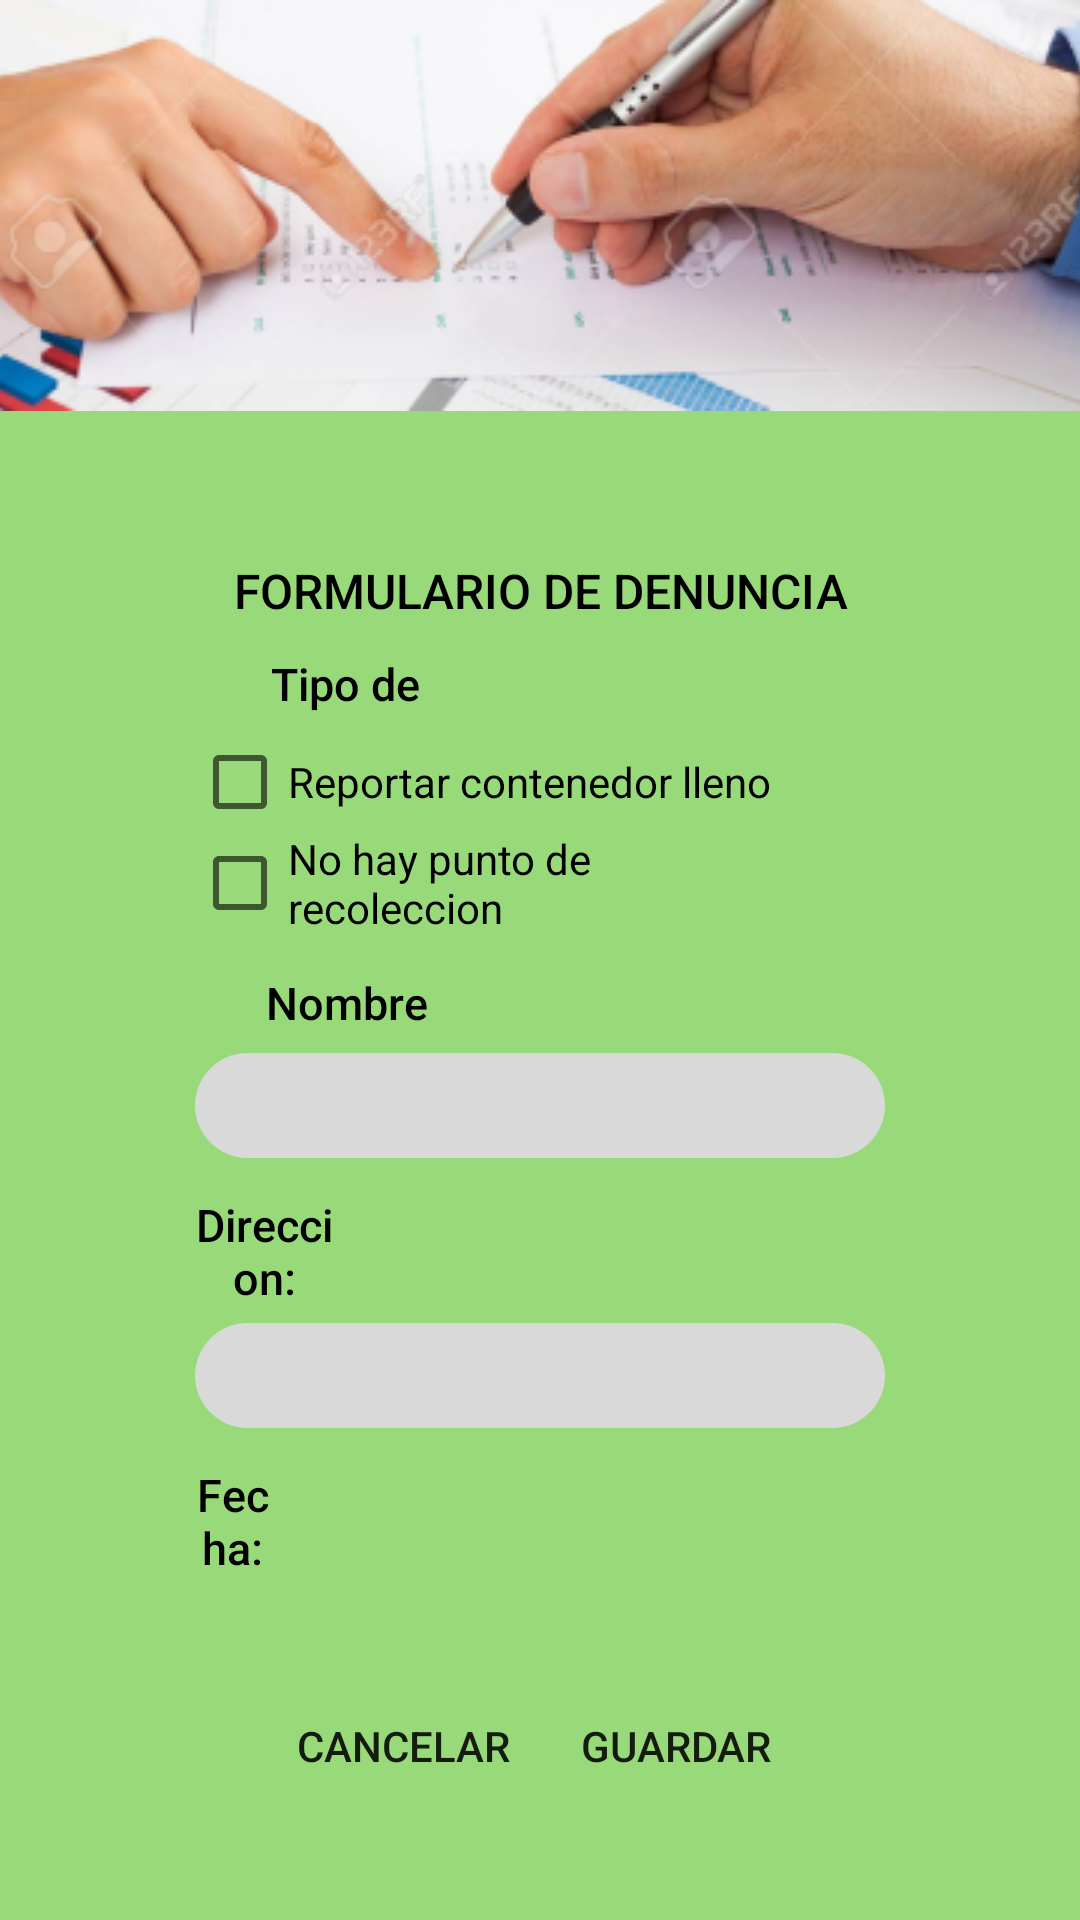

Produce the Android XML layout that renders to this screen, including the resource entries it uses.
<!-- AndroidManifest.xml: application theme Theme.AppArquitectura -->
<!-- res/layout/activity_form_denuncias.xml -->
<?xml version="1.0" encoding="utf-8"?>
<androidx.constraintlayout.widget.ConstraintLayout xmlns:android="http://schemas.android.com/apk/res/android"
    xmlns:app="http://schemas.android.com/apk/res-auto"
    xmlns:tools="http://schemas.android.com/tools"
    android:layout_width="match_parent"
    android:layout_height="match_parent"
    android:background="@color/primary_color"
    tools:context=".FormRecoleccion">

    <ImageView
        android:id="@+id/imageView10"
        android:layout_width="match_parent"
        android:layout_height="wrap_content"
        android:scaleType="centerCrop"
        app:layout_constraintEnd_toEndOf="parent"
        app:layout_constraintStart_toStartOf="parent"
        app:layout_constraintTop_toTopOf="parent"
        app:srcCompat="@drawable/formdenuncia" />

    <RelativeLayout
        android:id="@+id/cardView4"
        android:layout_width="match_parent"
        android:layout_height="match_parent"
        android:layout_marginStart="20dp"
        android:layout_marginTop="170dp"
        android:layout_marginEnd="20dp"
        android:layout_marginBottom="110dp"
        android:background="@drawable/bordes_redondos"
        android:textStyle="bold"
        app:layout_constraintEnd_toEndOf="parent"
        app:layout_constraintHorizontal_bias="0.491"
        app:layout_constraintStart_toStartOf="parent"
        app:layout_constraintTop_toBottomOf="@+id/imageView10">

        <TextView
            android:id="@+id/textView27"
            android:layout_width="wrap_content"
            android:layout_height="wrap_content"
            android:layout_alignParentStart="true"
            android:layout_alignParentTop="true"
            android:layout_alignParentEnd="true"
            android:layout_marginStart="53dp"
            android:layout_marginTop="16dp"
            android:layout_marginEnd="53dp"
            android:fontFamily="sans-serif-medium"
            android:text="FORMULARIO DE DENUNCIA"
            android:textAlignment="center"
            android:textColor="@color/black"
            android:textSize="16dp" />

        <TextView
            android:id="@+id/textView28"
            android:layout_width="134dp"
            android:layout_height="22dp"
            android:layout_below="@+id/textView27"
            android:layout_alignParentStart="true"
            android:layout_alignParentEnd="true"
            android:layout_marginStart="45dp"
            android:layout_marginTop="10dp"
            android:layout_marginEnd="175dp"
            android:fontFamily="sans-serif-medium"
            android:text="Tipo de denuncia"
            android:textAlignment="center"
            android:textColor="@color/black"
            android:textSize="15dp" />

        <TextView
            android:id="@+id/textView30"
            android:layout_width="134dp"
            android:layout_height="22dp"
            android:layout_below="@+id/checkBox4"
            android:layout_alignParentStart="true"
            android:layout_alignParentEnd="true"
            android:layout_marginStart="45dp"
            android:layout_marginTop="12dp"
            android:layout_marginEnd="174dp"
            android:fontFamily="sans-serif-medium"
            android:text="Nombre completo:"
            android:textAlignment="center"
            android:textColor="@color/black"
            android:textSize="15dp" />

        <TextView
            android:id="@+id/textView31"
            android:layout_width="77dp"
            android:layout_height="wrap_content"
            android:layout_below="@+id/textView29"
            android:layout_alignParentStart="true"
            android:layout_alignParentEnd="true"
            android:layout_marginStart="45dp"
            android:layout_marginTop="12dp"
            android:layout_marginEnd="229dp"
            android:fontFamily="sans-serif-medium"
            android:text="Direccion:"
            android:textAlignment="center"
            android:textColor="@color/black"
            android:textSize="15dp" />

        <TextView
            android:id="@+id/textView36"
            android:layout_width="77dp"
            android:layout_height="wrap_content"
            android:layout_below="@+id/editTextDate"
            android:layout_alignParentStart="true"
            android:layout_alignParentEnd="true"
            android:layout_marginStart="45dp"
            android:layout_marginTop="12dp"
            android:layout_marginEnd="215dp"
            android:fontFamily="sans-serif-medium"
            android:text="Descripcion:"
            android:textAlignment="center"
            android:textColor="@color/black"
            android:textSize="15dp" />

        <TextView
            android:id="@+id/textView34"
            android:layout_width="54dp"
            android:layout_height="wrap_content"
            android:layout_below="@+id/textView32"
            android:layout_alignParentStart="true"
            android:layout_alignParentEnd="true"
            android:layout_marginStart="45dp"
            android:layout_marginTop="12dp"
            android:layout_marginEnd="250dp"
            android:fontFamily="sans-serif-medium"
            android:text="Fecha:"
            android:textAlignment="center"
            android:textColor="@color/black"
            android:textSize="15dp" />

        <CheckBox
            android:id="@+id/checkBox3"
            android:layout_width="236dp"
            android:layout_height="wrap_content"
            android:layout_below="@+id/textView28"
            android:layout_alignParentStart="true"
            android:layout_alignParentEnd="true"
            android:layout_marginStart="44dp"
            android:layout_marginTop="5dp"
            android:layout_marginEnd="70dp"
            android:text="Reportar contenedor lleno" />

        <CheckBox
            android:id="@+id/checkBox4"
            android:layout_width="236dp"
            android:layout_height="wrap_content"
            android:layout_below="@+id/checkBox3"
            android:layout_alignParentStart="true"
            android:layout_alignParentEnd="true"
            android:layout_marginStart="44dp"
            android:layout_marginEnd="70dp"
            android:text="No hay punto de recoleccion" />

        <EditText
            android:id="@+id/textView29"
            android:layout_width="276dp"
            android:layout_height="35dp"
            android:layout_below="@+id/textView30"
            android:layout_alignParentStart="true"
            android:layout_alignParentEnd="true"
            android:layout_marginStart="45dp"
            android:layout_marginTop="5dp"
            android:layout_marginEnd="45dp"
            android:background="@drawable/bordes_gris"
            android:maxLines="1"
            android:paddingLeft="15dp" />

        <EditText
            android:id="@+id/textView32"
            android:layout_width="276dp"
            android:layout_height="35dp"
            android:layout_below="@+id/textView31"
            android:layout_alignParentStart="true"
            android:layout_alignParentEnd="true"
            android:layout_marginStart="45dp"
            android:layout_marginTop="5dp"
            android:layout_marginEnd="45dp"
            android:background="@drawable/bordes_gris"
            android:maxLines="1"
            android:paddingLeft="15dp" />

        <EditText
            android:id="@+id/textView37"
            android:layout_width="match_parent"
            android:layout_height="wrap_content"
            android:layout_below="@+id/textView36"
            android:layout_alignParentStart="true"
            android:layout_alignParentEnd="true"
            android:layout_alignParentBottom="true"
            android:layout_marginStart="45dp"
            android:layout_marginTop="5dp"
            android:layout_marginEnd="45dp"
            android:layout_marginBottom="30dp"
            android:background="@drawable/bordes_gris"
            android:paddingLeft="15dp" />

        <EditText
            android:id="@+id/editTextDate"
            android:layout_width="260dp"
            android:layout_height="35dp"
            android:layout_below="@+id/textView34"
            android:layout_alignParentStart="true"
            android:layout_alignParentEnd="true"
            android:layout_marginStart="45dp"
            android:layout_marginTop="5dp"
            android:paddingLeft="15dp"
            android:layout_marginEnd="45dp"
            android:background="@drawable/bordes_gris"
            android:ems="10"
            android:inputType="date" />
    </RelativeLayout>

    <Button
        android:id="@+id/button16"
        android:layout_width="109dp"
        android:layout_height="56dp"
        android:layout_marginEnd="80dp"
        android:layout_marginBottom="30dp"
        android:background="@drawable/bordes_redondos"
        android:text="Guardar"
        app:layout_constraintBottom_toBottomOf="parent"
        app:layout_constraintEnd_toEndOf="parent"
        app:layout_constraintVertical_bias="1.0" />

    <Button
        android:id="@+id/button17"
        android:layout_width="109dp"
        android:layout_height="56dp"
        android:layout_marginStart="80dp"
        android:layout_marginBottom="30dp"
        android:background="@drawable/bordes_redondos"
        android:text="Cancelar"
        app:layout_constraintBottom_toBottomOf="parent"
        app:layout_constraintStart_toStartOf="parent"
        app:layout_constraintVertical_bias="1.0" />

</androidx.constraintlayout.widget.ConstraintLayout>
<!-- resources referenced by this layout -->
<resources>
  <color name="black">#FF000000</color>
  <color name="primary_color">#98D979</color>
  <!-- drawable bordes_gris (drawable) -->
  <?xml version="1.0" encoding="utf-8"?>
  <shape xmlns:android="http://schemas.android.com/apk/res/android">
      <corners  android:radius="20dp"/>
      <solid android:color="#D9D9D9"></solid>
  </shape>
  <!-- drawable formdenuncia: png bitmap (drawable, 81649 bytes) -->
  <style name="Theme.AppArquitectura" parent="Theme.AppCompat.Light.NoActionBar">
          
          <item name="colorPrimary">@color/purple_500</item>
          <item name="colorPrimaryVariant">@color/purple_700</item>
          <item name="colorOnPrimary">@color/white</item>
          
          <item name="colorSecondary">@color/teal_200</item>
          <item name="colorSecondaryVariant">@color/teal_700</item>
          <item name="colorOnSecondary">@color/black</item>
          
          <item name="android:statusBarColor">?attr/colorPrimaryVariant</item>
          
      </style>
  <color name="purple_500">#FF6200EE</color>
  <color name="purple_700">#FF3700B3</color>
  <color name="white">#FFFFFFFF</color>
  <color name="teal_200">#FF03DAC5</color>
  <color name="teal_700">#FF018786</color>
</resources>
